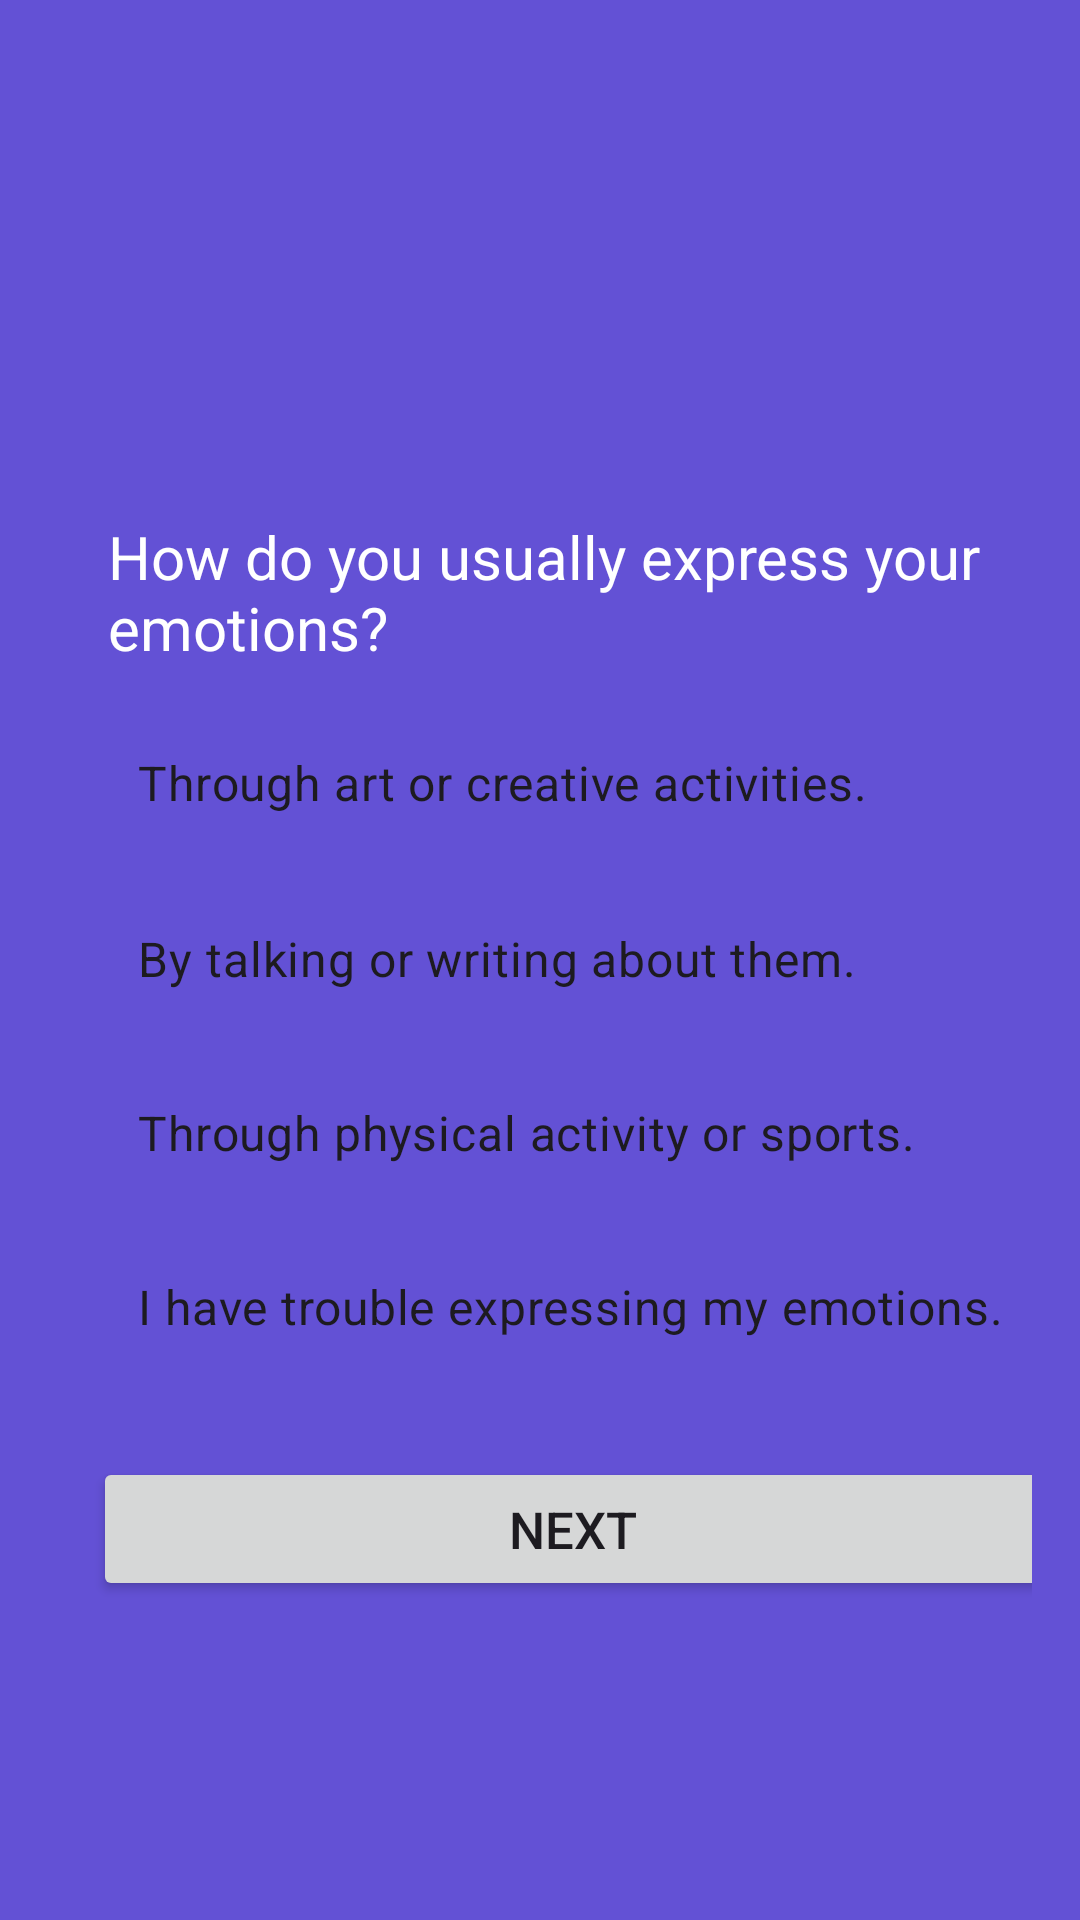

Here is an Android app screen rendered from its layout file. Give the layout XML and the strings, colors and styles it references.
<!-- AndroidManifest.xml: application theme Theme.MoodDetection -->
<!-- res/layout/fourth_question.xml -->
<?xml version="1.0" encoding="utf-8"?>
<androidx.constraintlayout.widget.ConstraintLayout xmlns:android="http://schemas.android.com/apk/res/android"
    xmlns:tools="http://schemas.android.com/tools"
    android:layout_width="match_parent"
    xmlns:app="http://schemas.android.com/apk/res-auto"
    android:layout_height="match_parent"
    android:background="@color/purple"
    tools:context=".FourthQuestion">

    <LinearLayout
        android:layout_width="match_parent"
        android:layout_height="wrap_content"
        android:layout_marginTop="140dp"
        android:orientation="vertical"
        android:padding="16dp"
        app:layout_constraintTop_toTopOf="parent"
        tools:layout_editor_absoluteX="0dp">


        
        <TextView
            android:layout_width="match_parent"
            android:layout_height="wrap_content"
            android:layout_marginTop="16dp"
            android:textSize="20dp"
            android:textColor="@color/white"
            android:layout_marginLeft="20dp"
            android:text="How do you usually express your emotions?" />

        <RadioGroup
            android:id="@+id/rg_question4"
            android:layout_width="match_parent"
            android:layout_height="wrap_content"
            android:layout_marginLeft="20dp"
            android:layout_marginTop="15dp">

            <RadioButton
                android:id="@+id/rb_question4_answer1"
                android:layout_width="315dp"
                android:layout_height="wrap_content"
                android:layout_marginBottom="10dp"
                android:button="@drawable/custom_radiobutton"
                android:includeFontPadding="false"
                android:paddingStart="10dp"
                android:textSize="16dp"
                android:text="Through art or creative activities." />

            <RadioButton
                android:id="@+id/rb_question4_answer2"
                android:layout_width="315dp"
                android:layout_height="wrap_content"
                android:layout_marginBottom="10dp"
                android:button="@drawable/custom_radiobutton"
                android:paddingStart="10dp"
                android:textSize="16dp"
                android:text="By talking or writing about them." />

            <RadioButton
                android:id="@+id/rb_question4_answer3"
                android:layout_width="315dp"
                android:layout_height="wrap_content"
                android:layout_marginBottom="10dp"
                android:button="@drawable/custom_radiobutton"
                android:paddingStart="10dp"
                android:textSize="16dp"
                android:text="Through physical activity or sports." />

            <RadioButton
                android:id="@+id/rb_question4_answer4"
                android:layout_width="315dp"
                android:layout_height="wrap_content"
                android:layout_marginBottom="10dp"
                android:button="@drawable/custom_radiobutton"
                android:paddingStart="10dp"
                android:textSize="16dp"
                android:text="I have trouble expressing my emotions." />
        </RadioGroup>

        <Button
            android:id="@+id/btn_submit"
            android:layout_width="320dp"
            android:layout_height="wrap_content"
            android:layout_marginTop="16dp"
            android:textSize="17dp"
            android:layout_marginLeft="15dp"
            app:cornerRadius = "15dp"
            android:text="Next"  />

    </LinearLayout>


</androidx.constraintlayout.widget.ConstraintLayout>
<!-- resources referenced by this layout -->
<resources>
  <color name="purple">#6351D5</color>
  <color name="white">#FFFFFFFF</color>
  <style name="Theme.MoodDetection" parent="Base.Theme.MoodDetection" />
  <style name="Base.Theme.MoodDetection" parent="Theme.Material3.DayNight.NoActionBar">
          
          
      </style>
</resources>
